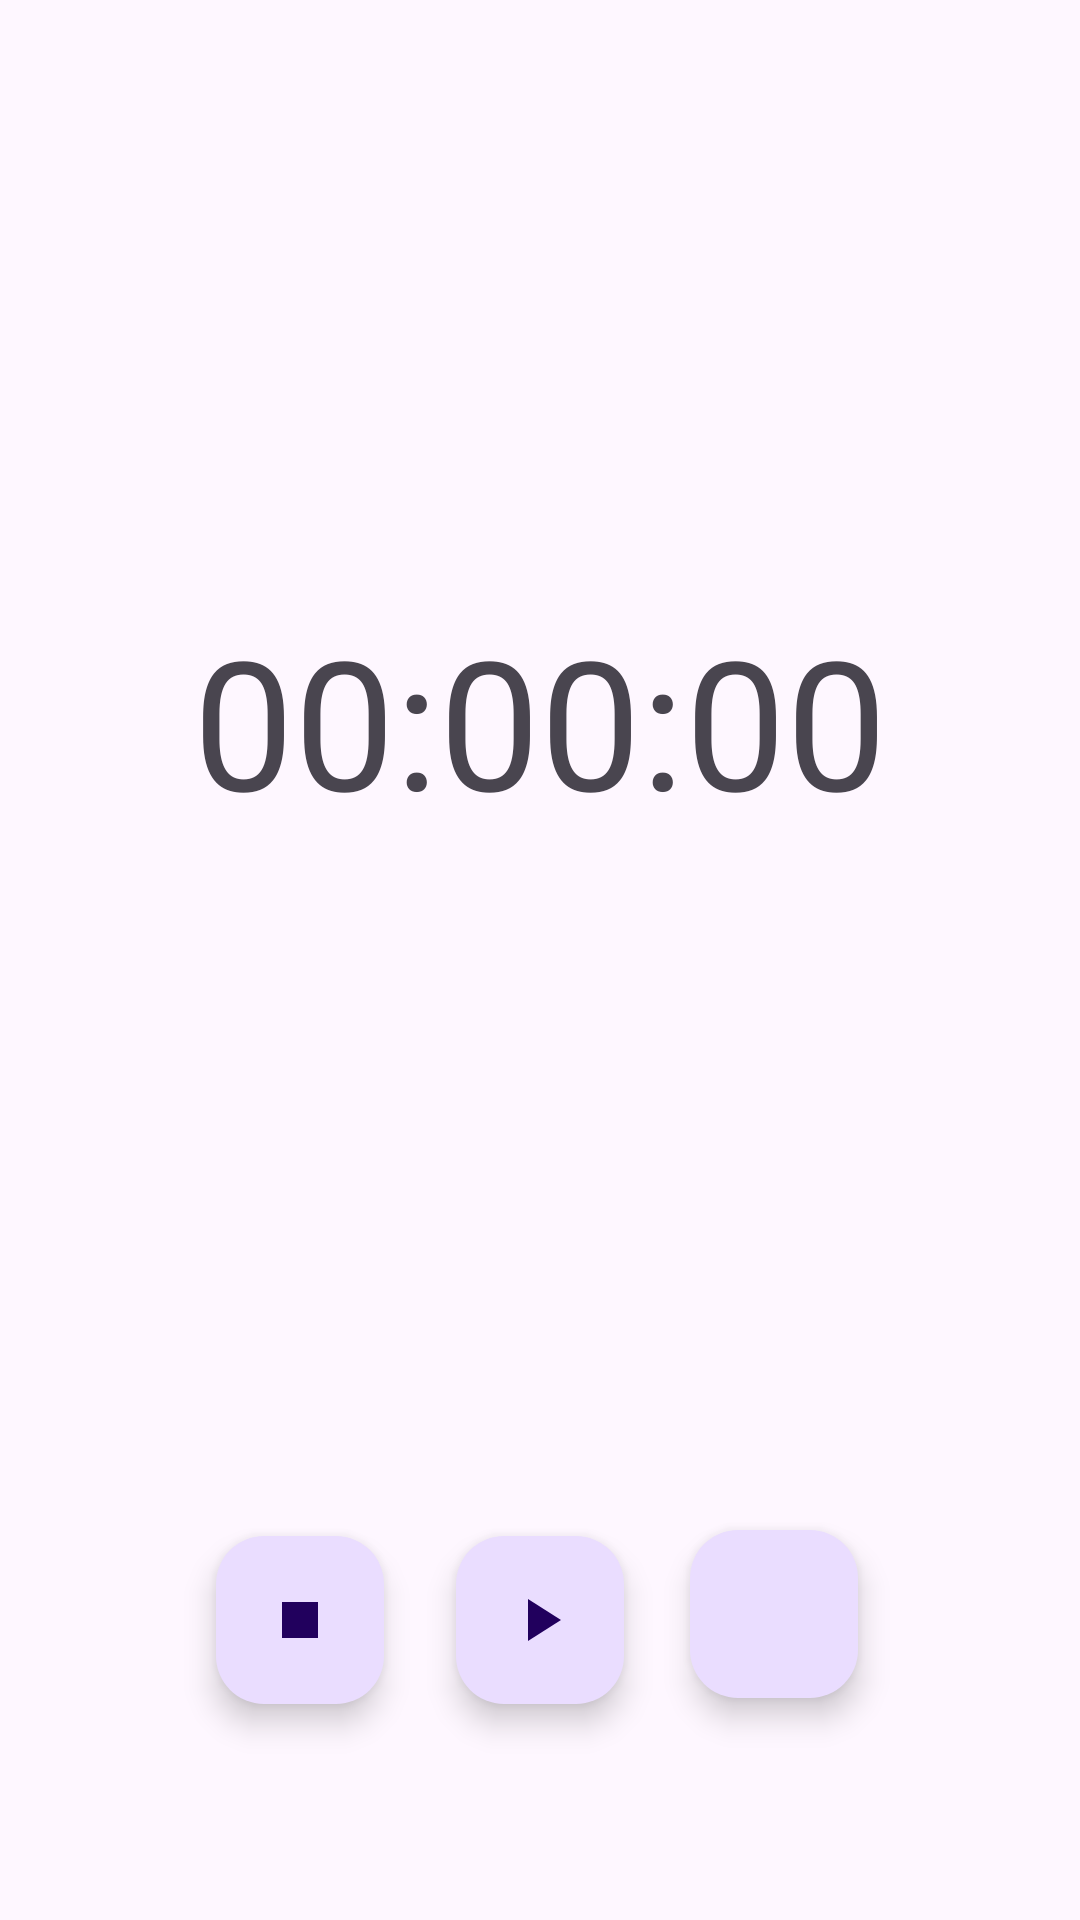

The Android layout XML behind this screen, and the referenced resources:
<!-- AndroidManifest.xml: application theme Theme.Tempo -->
<!-- res/layout/activity_main.xml -->
<?xml version="1.0" encoding="utf-8"?>
<androidx.constraintlayout.widget.ConstraintLayout xmlns:android="http://schemas.android.com/apk/res/android"
    xmlns:app="http://schemas.android.com/apk/res-auto"
    xmlns:tools="http://schemas.android.com/tools"
    android:layout_width="match_parent"
    android:layout_height="match_parent"
    tools:context=".MainActivity">

    <RelativeLayout
        android:layout_width="match_parent"
        android:layout_height="match_parent">

        <TextView
            android:id="@+id/TimeKeep"
            android:layout_width="wrap_content"
            android:layout_height="wrap_content"
            android:text="00:00:00"
            android:textSize="60sp"
            android:layout_centerHorizontal="true"
            android:layout_marginTop="200dp"/>

        <com.google.android.material.floatingactionbutton.FloatingActionButton
            android:id="@+id/Stop"
            android:layout_width="wrap_content"
            android:layout_height="wrap_content"
            android:src="@drawable/baseline_stop_24"
            android:layout_margin="72dp"
            android:layout_alignParentStart="true"
            android:layout_alignParentBottom="true"
            android:onClick="StopTime"/>

        <com.google.android.material.floatingactionbutton.FloatingActionButton
            android:id="@+id/start"
            android:layout_width="wrap_content"
            android:layout_height="wrap_content"
            android:src="@drawable/baseline_play_arrow_24"
            android:layout_margin="72dp"
            android:layout_centerInParent="true"
            android:layout_alignParentBottom="true"
            android:onClick="StartTime"/>

        <com.google.android.material.floatingactionbutton.FloatingActionButton
            android:id="@+id/Restart"
            android:layout_width="wrap_content"
            android:layout_height="wrap_content"
            android:src="@drawable/baseline_refresh_24"
            android:layout_margin="74dp"
            android:layout_alignParentEnd="true"
            android:layout_alignParentBottom="true"
            android:onClick="RestartTime"/>


    </RelativeLayout>


</androidx.constraintlayout.widget.ConstraintLayout>
<!-- resources referenced by this layout -->
<resources>
  <!-- drawable baseline_play_arrow_24 (drawable) -->
  <vector android:height="24dp" android:tint="#FAF8F8"
      android:viewportHeight="24" android:viewportWidth="24"
      android:width="24dp" xmlns:android="http://schemas.android.com/apk/res/android">
      <path android:fillColor="@android:color/white" android:pathData="M8,5v14l11,-7z"/>
  </vector>
  <!-- drawable baseline_stop_24 (drawable) -->
  <vector android:height="24dp" android:tint="#FBFAFA"
      android:viewportHeight="24" android:viewportWidth="24"
      android:width="24dp" xmlns:android="http://schemas.android.com/apk/res/android">
      <path android:fillColor="@android:color/white" android:pathData="M6,6h12v12H6z"/>
  </vector>
  <style name="Theme.Tempo" parent="Base.Theme.Tempo" />
  <style name="Base.Theme.Tempo" parent="Theme.Material3.DayNight.NoActionBar">
          
          
      </style>
</resources>
